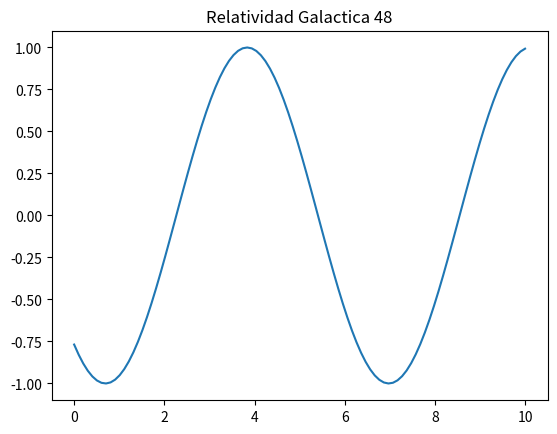

This chart was generated by the following Python code:
import numpy as np
import matplotlib.pyplot as plt

x = np.linspace(0, 10, 100)
y = np.sin(x + 48)
plt.plot(x, y)
plt.title("Relatividad Galactica 48")
